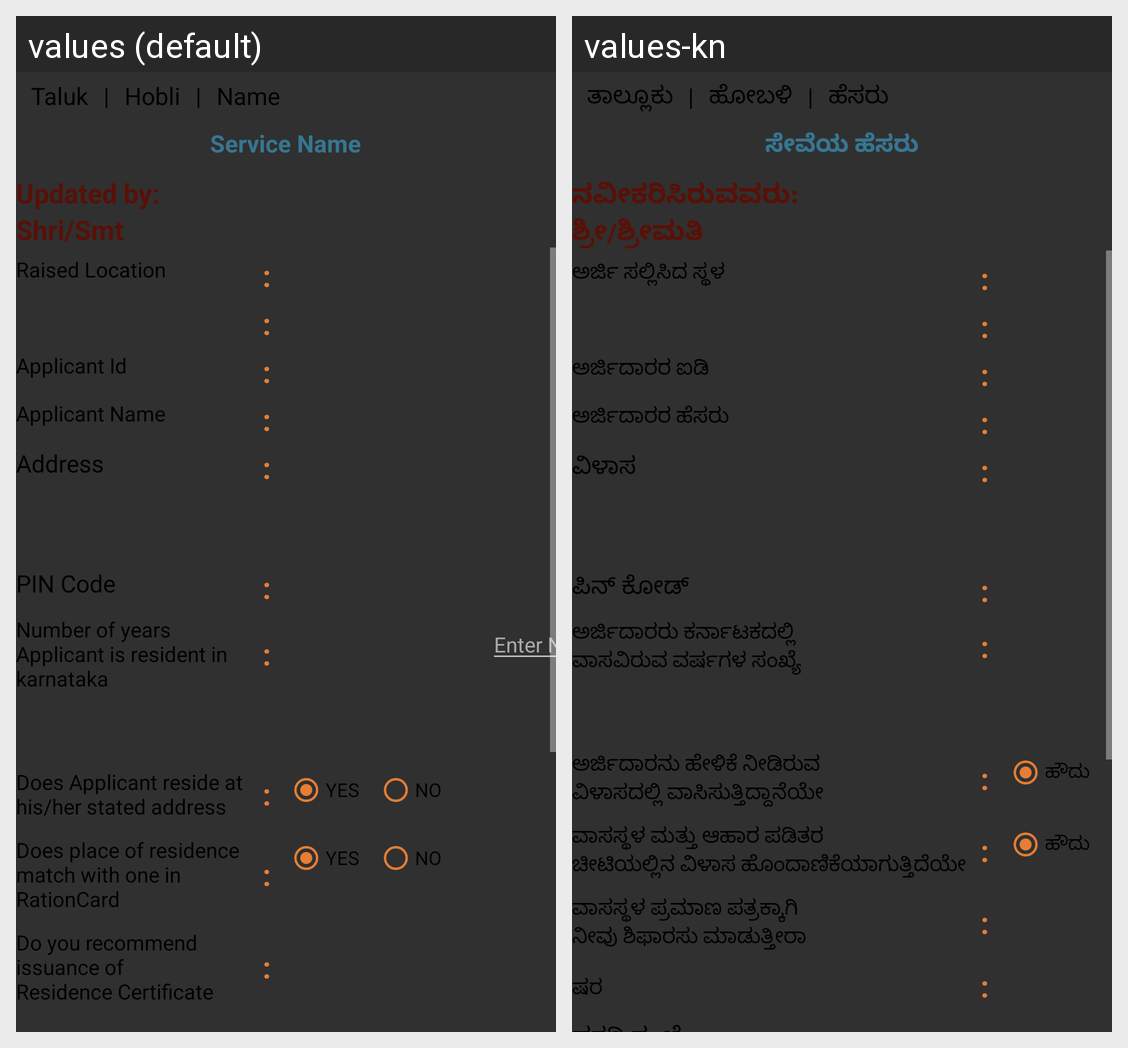

This grid shows one Android layout under two languages. Give, for every string resource on the screen, its name, the default text and each shown locale's text.
Android screen res/layout/ri_field_report_resident_parameters.xml rendered under 2 locales, left to right: values (default), values-kn. Device: Nexus 5 (rendered at 1080×1920; each locale shown at half size, 540×960, under a caption strip naming it); theme AppTheme.
Strings drawn on this screen, with the default value and each locale's value (text and hints the layout hard-codes, and strings that could not be matched under every locale, appear in the picture but are not listed):

taluk
  values: Taluk
  values-kn: ತಾಲ್ಲೂಕು

or
  values: |
  values-kn: |

hobli
  values: Hobli
  values-kn: ಹೋಬಳಿ

name
  values: Name
  values-kn: ಹೆಸರು

service_name
  values: Service Name
  values-kn: ಸೇವೆಯ ಹೆಸರು

updated_by
  values: Updated by:
  values-kn: ನವೀಕರಿಸಿರುವವರು:

shri_smt
  values: Shri/Smt
  values-kn: ಶ್ರೀ/ಶ್ರೀಮತಿ

raised_location
  values: Raised Location
  values-kn: ಅರ್ಜಿ ಸಲ್ಲಿಸಿದ ಸ್ಥಳ

colon
  values: :
  values-kn: :

applicant_id
  values: Applicant Id
  values-kn: ಅರ್ಜಿದಾರರ ಐಡಿ

applicant_name
  values: Applicant Name
  values-kn: ಅರ್ಜಿದಾರರ ಹೆಸರು

address
  values: Address
  values-kn: ವಿಳಾಸ

pin_code
  values: PIN Code
  values-kn: ಪಿನ್ ಕೋಡ್

number_of_years_napplicant_is_resident_nin_karnataka
  values: Number of years 
      Applicant is resident in 
      karnataka
  values-kn: ಅರ್ಜಿದಾರರು ಕರ್ನಾಟಕದಲ್ಲಿ 
      ವಾಸವಿರುವ ವರ್ಷಗಳ ಸಂಖ್ಯೆ

does_applicant_reside_at_nhis_her_stated_address
  values: Does Applicant reside at 
      his/her stated address
  values-kn: ಅರ್ಜಿದಾರನು ಹೇಳಿಕೆ ನೀಡಿರುವ 
      ವಿಳಾಸದಲ್ಲಿ ವಾಸಿಸುತ್ತಿದ್ದಾನೆಯೇ

yes
  values: YES
  values-kn: ಹೌದು

does_place_of_residence_nmatch_with_one_in_rationcard
  values: Does place of residence 
      match with one in 
      RationCard
  values-kn: ವಾಸಸ್ಥಳ ಮತ್ತು ಆಹಾರ ಪಡಿತರ 
      ಚೀಟಿಯಲ್ಲಿನ ವಿಳಾಸ ಹೊಂದಾಣಿಕೆಯಾಗುತ್ತಿದೆಯೇ

do_you_recommend_issuance_nof_residence_certificate
  values: Do you recommend 
      issuance of 
      Residence Certificate
  values-kn: ವಾಸಸ್ಥಳ ಪ್ರಮಾಣ ಪತ್ರಕ್ಕಾಗಿ 
      ನೀವು ಶಿಫಾರಸು ಮಾಡುತ್ತೀರಾ
